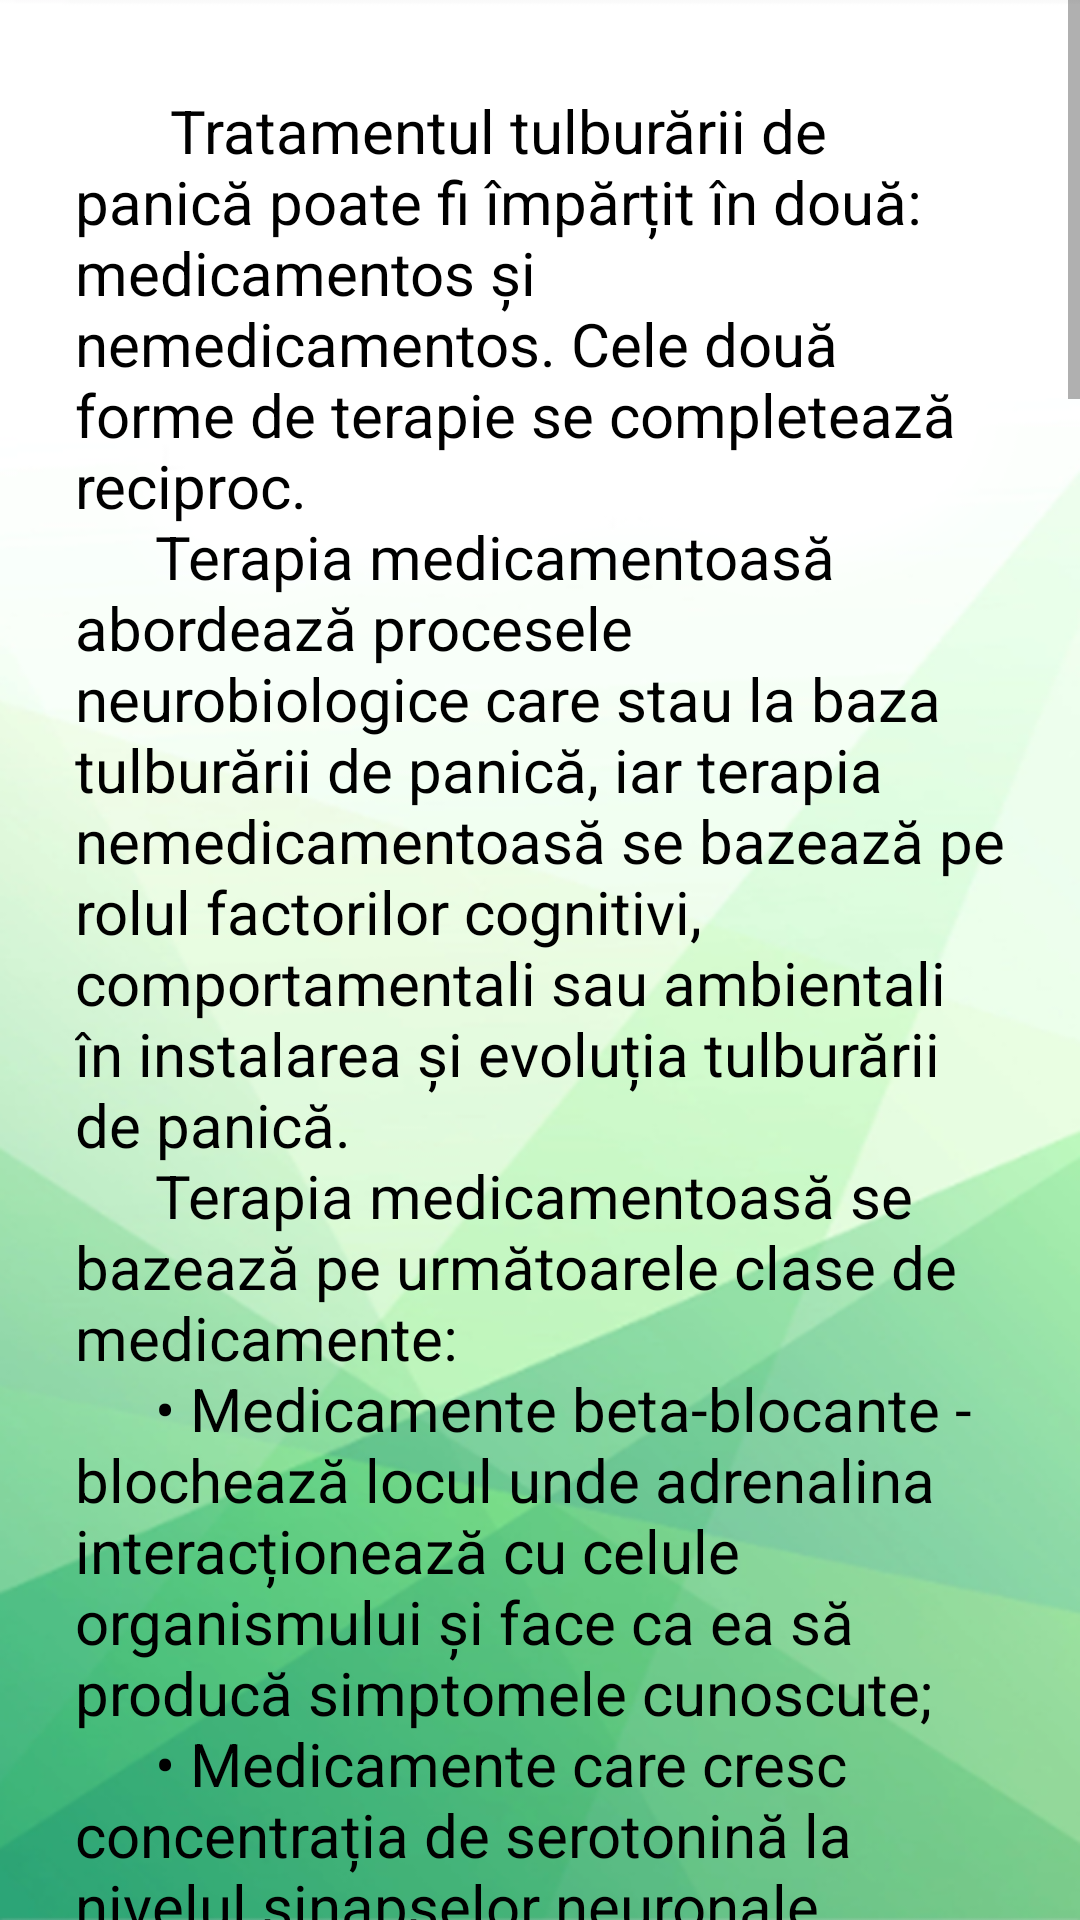

This screen was rendered from an Android layout file. Write that file and the resources it references.
<!-- AndroidManifest.xml: application theme Theme.Licenta -->
<!-- res/layout/activity_anxietate10.xml -->
<?xml version="1.0" encoding="utf-8"?>
<androidx.constraintlayout.widget.ConstraintLayout xmlns:android="http://schemas.android.com/apk/res/android"
    xmlns:app="http://schemas.android.com/apk/res-auto"
    xmlns:tools="http://schemas.android.com/tools"
    android:layout_width="match_parent"
    android:layout_height="match_parent"
    tools:context=".anxietate.Anxietate10"
    android:background="@drawable/background1">

    <ScrollView
        android:layout_width="match_parent"
        android:layout_height="match_parent"
        app:layout_constraintEnd_toEndOf="parent"
        app:layout_constraintStart_toStartOf="parent"
        tools:layout_editor_absoluteY="-126dp">

        <TextView
            android:id="@+id/cap10anxietate"
            android:layout_width="match_parent"
            android:layout_height="match_parent"
            android:layout_marginLeft="10dp"
            android:layout_marginTop="15dp"
            android:layout_marginRight="10dp"
            android:padding="15dp"
            android:text="@string/tratament"
            android:textColor="@color/black"
            android:textSize="20sp" />


    </ScrollView>

</androidx.constraintlayout.widget.ConstraintLayout>
<!-- resources referenced by this layout -->
<resources>
  <color name="black">#FF000000</color>
  <color name="purple_500">#FF6200EE</color>
  <color name="purple_700">#FF3700B3</color>
  <color name="white">#FFFFFFFF</color>
  <color name="teal_200">#FF03DAC5</color>
  <color name="teal_700">#FF018786</color>
</resources>
